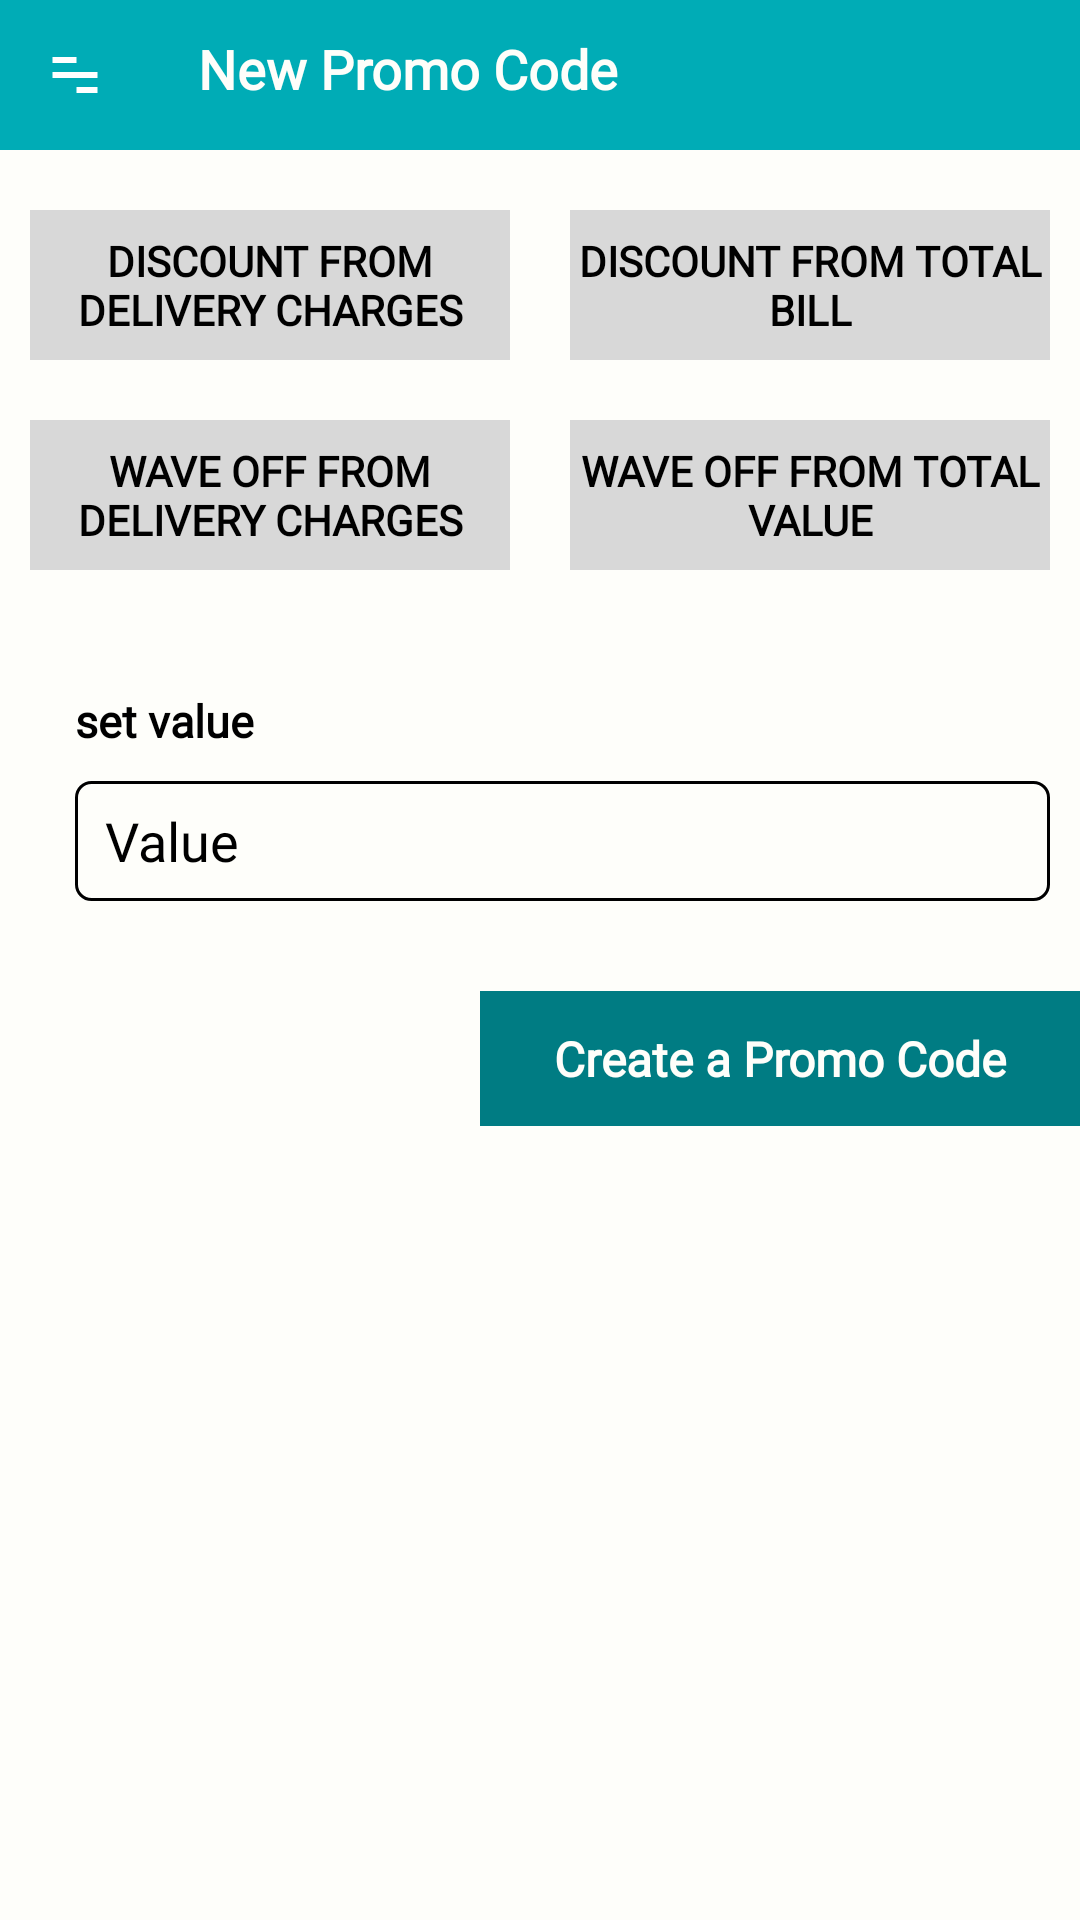

Reconstruct the res/layout file that produces this screen, plus the resources it refers to.
<!-- AndroidManifest.xml: application theme AppTheme -->
<!-- res/layout/fragment_promocode.xml -->
<?xml version="1.0" encoding="utf-8"?>
<androidx.constraintlayout.widget.ConstraintLayout xmlns:android="http://schemas.android.com/apk/res/android"
    xmlns:app="http://schemas.android.com/apk/res-auto"
    xmlns:tools="http://schemas.android.com/tools"
    android:layout_width="match_parent"
    android:layout_height="match_parent"
    android:background="@color/babypowder"
    tools:context=".ui.fragment.PromocodeFragment">


    <androidx.constraintlayout.widget.ConstraintLayout
        android:id="@+id/constraintLayout2"
        android:layout_width="match_parent"
        android:layout_height="50dp"
        android:background="@color/colorPrimary"
        app:layout_constraintLeft_toLeftOf="parent"
        app:layout_constraintRight_toRightOf="parent"
        app:layout_constraintTop_toTopOf="parent">


        <androidx.constraintlayout.widget.ConstraintLayout
            android:id="@+id/imageview_navigation_past"
            android:layout_width="50dp"
            android:layout_height="match_parent"
            android:background="@color/colorPrimary"
            app:layout_constraintLeft_toLeftOf="parent"
            app:layout_constraintTop_toTopOf="parent">

            <androidx.appcompat.widget.AppCompatImageView
                android:layout_width="wrap_content"
                android:layout_height="wrap_content"
                android:src="@mipmap/ic_menu"
                app:layout_constraintRight_toRightOf="parent"
                app:layout_constraintTop_toTopOf="parent"
                app:layout_constraintBottom_toBottomOf="parent"
                app:layout_constraintLeft_toLeftOf="parent"
                />


        </androidx.constraintlayout.widget.ConstraintLayout>


        <androidx.appcompat.widget.AppCompatTextView
            android:id="@+id/appCompatTextView18"
            android:layout_width="wrap_content"
            android:layout_height="wrap_content"
            android:layout_marginStart="16dp"
            android:layout_marginBottom="15dp"
            android:fontFamily="@font/diavlo_light"
            android:text="New Promo Code"
            android:textAppearance="@style/TextAppearance.AppCompat.Large"
            android:textColor="@color/babypowder"
            android:textSize="18sp"
            android:textStyle="bold"
            app:layout_constraintBottom_toBottomOf="parent"
            app:layout_constraintStart_toEndOf="@+id/imageview_navigation_past" />
    </androidx.constraintlayout.widget.ConstraintLayout>


    <androidx.constraintlayout.widget.Guideline
        android:id="@+id/guideline_1"
        android:layout_width="20dp"
        android:layout_height="wrap_content"
        android:orientation="vertical"
        app:layout_constraintGuide_percent=".5" />


    <androidx.appcompat.widget.AppCompatTextView
        android:id="@+id/textview_DD"
        android:layout_width="0dp"
        android:layout_height="50dp"
        android:layout_marginLeft="10dp"
        android:layout_marginTop="20dp"
        android:layout_marginRight="10dp"
        android:layout_marginBottom="10dp"
        android:background="@color/textcolor5"
        android:duplicateParentState="true"
        android:fontFamily="@font/diavlo_light"
        android:gravity="center"
        android:text="Discount From  Delivery Charges"
        android:textAllCaps="true"
        android:textColor="@color/textcolorBlack"
        android:textSize="14sp"
        android:textStyle="bold"

        app:layout_constraintLeft_toLeftOf="parent"
        app:layout_constraintRight_toLeftOf="@+id/guideline_1"
        app:layout_constraintTop_toBottomOf="@+id/constraintLayout2" />


    <androidx.appcompat.widget.AppCompatTextView
        android:id="@+id/textview_TD"
        android:layout_width="0dp"
        android:layout_height="50dp"
        android:layout_marginLeft="10dp"
        android:layout_marginTop="20dp"
        android:layout_marginRight="10dp"
        android:background="@color/textcolor5"
        android:fontFamily="@font/diavlo_light"
        android:gravity="center"
        android:text="Discount from total Bill"
        android:textAllCaps="true"
        android:textColor="@color/textcolorBlack"
        android:textSize="14sp"
        android:textStyle="bold"
        app:layout_constraintHorizontal_bias="0.0"
        app:layout_constraintLeft_toRightOf="@+id/guideline_1"
        app:layout_constraintRight_toRightOf="parent"
        app:layout_constraintTop_toBottomOf="@+id/constraintLayout2" />

    <androidx.appcompat.widget.AppCompatTextView
        android:id="@+id/textview_DVW"
        android:layout_width="0dp"
        android:layout_height="50dp"
        android:layout_marginLeft="10dp"
        android:layout_marginTop="20dp"
        android:layout_marginRight="10dp"
        android:background="@color/textcolor5"
        android:duplicateParentState="true"
        android:fontFamily="@font/diavlo_light"
        android:gravity="center"
        android:text="Wave off from delivery charges"
        android:textAllCaps="true"
        android:textColor="@color/textcolorBlack"

        android:textSize="14sp"
        android:textStyle="bold"
        app:layout_constraintHorizontal_bias="0.0"
        app:layout_constraintLeft_toLeftOf="parent"
        app:layout_constraintRight_toLeftOf="@+id/guideline_1"
        app:layout_constraintTop_toBottomOf="@+id/textview_DD" />

    <androidx.appcompat.widget.AppCompatTextView
        android:id="@+id/textview_VW"
        android:layout_width="0dp"
        android:layout_height="50dp"
        android:layout_marginLeft="10dp"
        android:layout_marginTop="20dp"
        android:layout_marginRight="10dp"
        android:background="@color/textcolor5"
        android:fontFamily="@font/diavlo_light"
        android:gravity="center"
        android:text="Wave off from total value"
        android:textAllCaps="true"
        android:textColor="@color/textcolorBlack"
        android:textSize="14sp"
        android:textStyle="bold"
        app:layout_constraintHorizontal_bias="1.0"
        app:layout_constraintLeft_toRightOf="@+id/guideline_1"
        app:layout_constraintRight_toRightOf="parent"
        app:layout_constraintTop_toBottomOf="@+id/textview_TD" />


    <androidx.appcompat.widget.AppCompatTextView
        android:id="@+id/textview_1"
        android:layout_width="wrap_content"
        android:layout_height="wrap_content"
        android:layout_marginLeft="25dp"
        android:layout_marginTop="40dp"
        android:layout_marginRight="25dp"
        android:fontFamily="@font/diavlo_light"
        android:text="set value"
        android:textColor="@color/textcolorBlack"
        android:textSize="15sp"
        android:textStyle="bold"
        app:layout_constraintLeft_toLeftOf="parent"
        app:layout_constraintTop_toBottomOf="@+id/textview_DVW" />

    <androidx.constraintlayout.widget.ConstraintLayout
        android:id="@+id/constraintlayout_search"
        android:layout_width="match_parent"
        android:layout_height="40dp"
        android:layout_marginStart="25dp"
        android:layout_marginEnd="10dp"
        android:background="@drawable/bg_shadow_border"
        android:elevation="5dp"
        android:layout_marginTop="10dp"
        app:layout_constraintEnd_toEndOf="parent"
        app:layout_constraintStart_toStartOf="parent"
        app:layout_constraintTop_toBottomOf="@+id/textview_1">

        <androidx.appcompat.widget.AppCompatEditText
            android:id="@+id/edittext_value"
            android:layout_width="match_parent"
            android:layout_height="40dp"
            android:background="#00000000"
            android:fontFamily="@font/diavlo_light"
            android:hint="Value"
            android:layout_marginStart="10dp"
            android:inputType="number"
            android:textColor="@android:color/black"
            android:textColorHint="@android:color/black"
            app:layout_constraintBottom_toBottomOf="parent"
            app:layout_constraintLeft_toLeftOf="parent"
            app:layout_constraintTop_toTopOf="parent" />


    </androidx.constraintlayout.widget.ConstraintLayout>



    <androidx.appcompat.widget.AppCompatTextView
        android:id="@+id/textview_createcode"
        android:layout_width="200dp"
        android:layout_height="45dp"
        android:background="@color/colorPrimaryDark"
        android:fontFamily="@font/diavlo_light"
        android:gravity="center"
        android:text="Create a Promo Code"
        android:textColor="@color/babypowder"
        android:textSize="16sp"
        android:textStyle="bold"
       android:layout_marginTop="30dp"
        app:layout_constraintRight_toRightOf="parent"
        app:layout_constraintTop_toBottomOf="@+id/constraintlayout_search" />



    <androidx.appcompat.widget.AppCompatTextView
        android:id="@+id/textview_55"
        android:layout_width="wrap_content"
        android:layout_height="wrap_content"
        android:layout_marginLeft="25dp"
        android:layout_marginTop="40dp"
        android:layout_marginRight="25dp"
        android:fontFamily="@font/diavlo_light"
        android:text="Your Code is"
        android:textColor="@color/textcolorBlack"
        android:textSize="15sp"
        android:textStyle="bold"
        android:visibility="gone"
        app:layout_constraintLeft_toLeftOf="parent"
        app:layout_constraintRight_toRightOf="parent"
        app:layout_constraintTop_toBottomOf="@+id/textview_createcode" />


    <androidx.appcompat.widget.AppCompatTextView
        android:id="@+id/textview_code"
        android:layout_width="wrap_content"
        android:layout_height="wrap_content"
        android:layout_marginLeft="25dp"
        android:layout_marginTop="10dp"
        android:layout_marginRight="25dp"
        android:fontFamily="@font/diavlo_light"

        android:visibility="gone"
        android:textColor="@color/textcolorBlack"
        android:textSize="25sp"
        android:textStyle="bold"
        app:layout_constraintLeft_toLeftOf="parent"
        app:layout_constraintRight_toRightOf="parent"
        app:layout_constraintTop_toBottomOf="@+id/textview_55" />


    <androidx.constraintlayout.widget.ConstraintLayout
        android:id="@+id/cl_progress"
        android:layout_width="match_parent"
        android:layout_height="match_parent"
        android:background="@color/colorProgressBackground"
        android:visibility="gone"
        app:layout_constraintBottom_toBottomOf="parent"
        app:layout_constraintLeft_toLeftOf="parent"
        app:layout_constraintRight_toRightOf="parent"
        app:layout_constraintTop_toTopOf="parent"
        tools:visibility="gone">

        <ProgressBar
            android:id="@+id/progressBar2"
            style="?android:attr/progressBarStyle"
            android:layout_width="wrap_content"
            android:layout_height="wrap_content"
            app:layout_constraintBottom_toBottomOf="parent"
            app:layout_constraintLeft_toLeftOf="parent"
            app:layout_constraintRight_toRightOf="parent"
            app:layout_constraintTop_toTopOf="parent" />
    </androidx.constraintlayout.widget.ConstraintLayout>



</androidx.constraintlayout.widget.ConstraintLayout>
<!-- resources referenced by this layout -->
<resources>
  <color name="babypowder">#FEFEFA</color>
  <color name="colorPrimary">#00acb6</color>
  <color name="colorPrimaryDark">#007c83</color>
  <color name="colorProgressBackground">#D9212121</color>
  <color name="textcolor5">#d8d8d8</color>
  <color name="textcolorBlack">#ff000000</color>
  <!-- drawable bg_shadow_border (drawable) -->
  <?xml version="1.0" encoding="utf-8"?>
  <shape xmlns:android="http://schemas.android.com/apk/res/android"
         android:shape="rectangle">
      <solid android:color="#00000000" />
      <stroke android:width="1dip" android:color="@color/textcolorBlack"/>
      <corners android:radius="5dp" />
  </shape>
  <!-- mipmap ic_menu: png bitmap (mipmap-hdpi, 165 bytes) -->
  <style name="AppTheme" parent="Theme.AppCompat.Light.DarkActionBar">
          
          <item name="colorPrimary">@color/colorPrimary</item>
          <item name="colorPrimaryDark">@color/colorPrimaryDark</item>
          <item name="colorAccent">@color/colorAccent</item>
      </style>
  <color name="colorAccent">#D81B60</color>
</resources>
